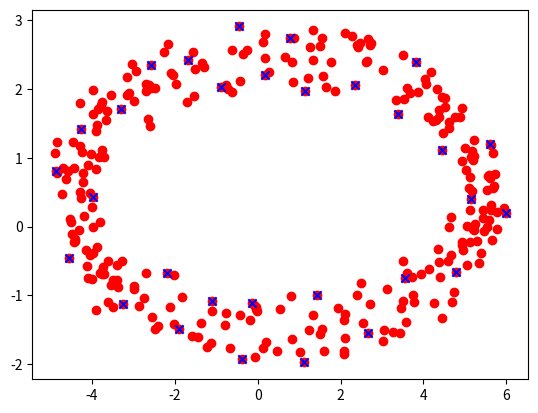

Here is the Python script that generated this plot:
import numpy as np


def l2_norm(x, y):
    return ((x - y) ** 2).sum(axis=1)


def furthest_point_sampling(pts, k, initial_idx=None, metric=l2_norm, skip_initial=False):
    """
    Furthest point sampling algorithm
    :param pts: np.ndarray of dimension NxD, where N is the number of points and D the dimension each points
    :param k: number of points to sample
    :param initial_idx: index to start the sampling from, random if None
    :param metric: metric function to calculate distance
    :param skip_initial: skip the first furthest point, stabilizes the output
    :return: (indices, distances), indices = sampled points
    """
    num_points, dim = pts.shape
    indices = np.zeros((k,), dtype=int)
    distances = np.zeros((k, num_points), dtype=pts.dtype)
    if initial_idx is None:
        indices[0] = np.random.randint(len(pts))
    else:
        indices[0] = initial_idx

    furthest_point = pts[indices[0]]
    min_distances = metric(furthest_point[None, :], pts)
    if skip_initial:
        indices[0] = np.argmax(min_distances, axis=0)
        furthest_point = pts[indices[0]]
        min_distances = metric(furthest_point[None, :], pts)

    distances[0, :] = min_distances
    for i in range(1, k):
        indices[i] = np.argmax(min_distances)
        furthest_point = pts[indices[i]]
        dist = metric(furthest_point[None, :], pts)
        distances[:] = dist
        min_distances = np.minimum(min_distances, dist)
    return indices, distances


if __name__ == '__main__':
    import matplotlib.pyplot as plt

    k = 30
    t = np.repeat(np.linspace(0, 2 * np.pi, num=100), 3)
    x = np.cos(t) * 5
    y = np.sin(t) * 2
    pts = np.stack((x, y), axis=1) + np.random.random((x.shape[0], 2))
    indices, distances = furthest_point_sampling(pts, k, skip_initial=True)
    reduced = pts[indices]

    print(f'Reduced {x.shape[0]} points with {k} points')

    plt.scatter(pts[:, 0], pts[:, 1], c='r')
    plt.scatter(reduced[:, 0], reduced[:, 1], c='b', marker='x')
    plt.show()
